Run: headless pygame with SDL's dummy video driver; simulated clock (each Clock.tick advances the game by its frame time, no real sleeping); random seed 0; keys injected as events and as key.get_pressed() state; mouse plan: one left click at the window centre at the start of phase 2, then a move to the lower-right quarter at the start of phase 3.
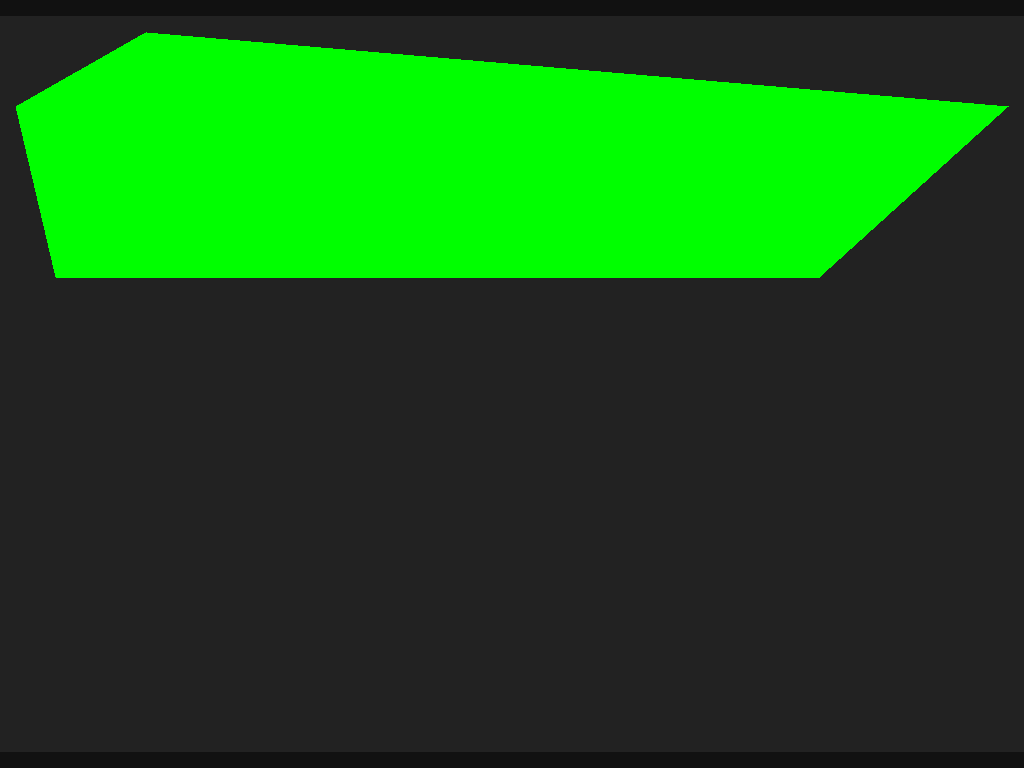
Frame 1 of 4 · flips 1–60 · no input
Frame 2 of 4 · flips 61–180 · clicked the window centre · tapped SPACE, RETURN · held RIGHT (→), D · screen unchanged from frame 1, image omitted
Frame 3 of 4 · flips 181–300 · moved the mouse to the lower-right quarter · held DOWN (↓), S · screen unchanged from frame 2, image omitted
Frame 4 of 4 · flips 301–420 · held LEFT (←), A, UP (↑), W · screen unchanged from frame 3, image omitted

The pygame program that drew these frames:

import pygame
import sys
import os

# full screen startup
os.environ['SDL_VIDEO_CENTERED'] = '1'
pygame.init()
info = pygame.display.Info()
screen = pygame.Rect(0, 0, info.current_w, info.current_h)
#
disp = pygame.display.set_mode((screen.width, screen.height))
pygame.display.set_caption('Hello World!')

# colors
BLACK = (0, 0, 0)
WHITE = (255, 255, 255)
RED = (255, 0, 0)
GREEN = (0, 255, 0)
BLUE = (0, 0, 255)
BG = (0x22, 0x22, 0x22)
DG = (0x11, 0x11, 0x11)


class bar:
    # background color
    back = DG
    # height, pixels
    H = 16

    def render(self):
        pygame.draw.rect(disp, self.back, self.rect)


class top(bar):
    rect = pygame.Rect(0, 0, screen.width, bar.H)


class status(bar):
    rect = pygame.Rect(0, screen.bottom - bar.H, screen.width, bar.H)


def render():
    disp.fill(BG)
    top().render()
    status().render()
    pygame.draw.polygon(disp, GREEN, (
        (146, top.rect.bottom + top.H),
        (screen.width - top.H, 106),
        (screen.width / 5 * 4, 277),
        (56, 277), (0 + top.H, 106)
    ))


render()
while True:  # game event loop
    for event in pygame.event.get():
        match event.type:
            case pygame.QUIT:
                pygame.quit()
                sys.exit()
            case pygame.MOUSEBUTTONDOWN:
                match event.button:
                    case 3:
                        print(event)
    # render()
    pygame.display.update()
